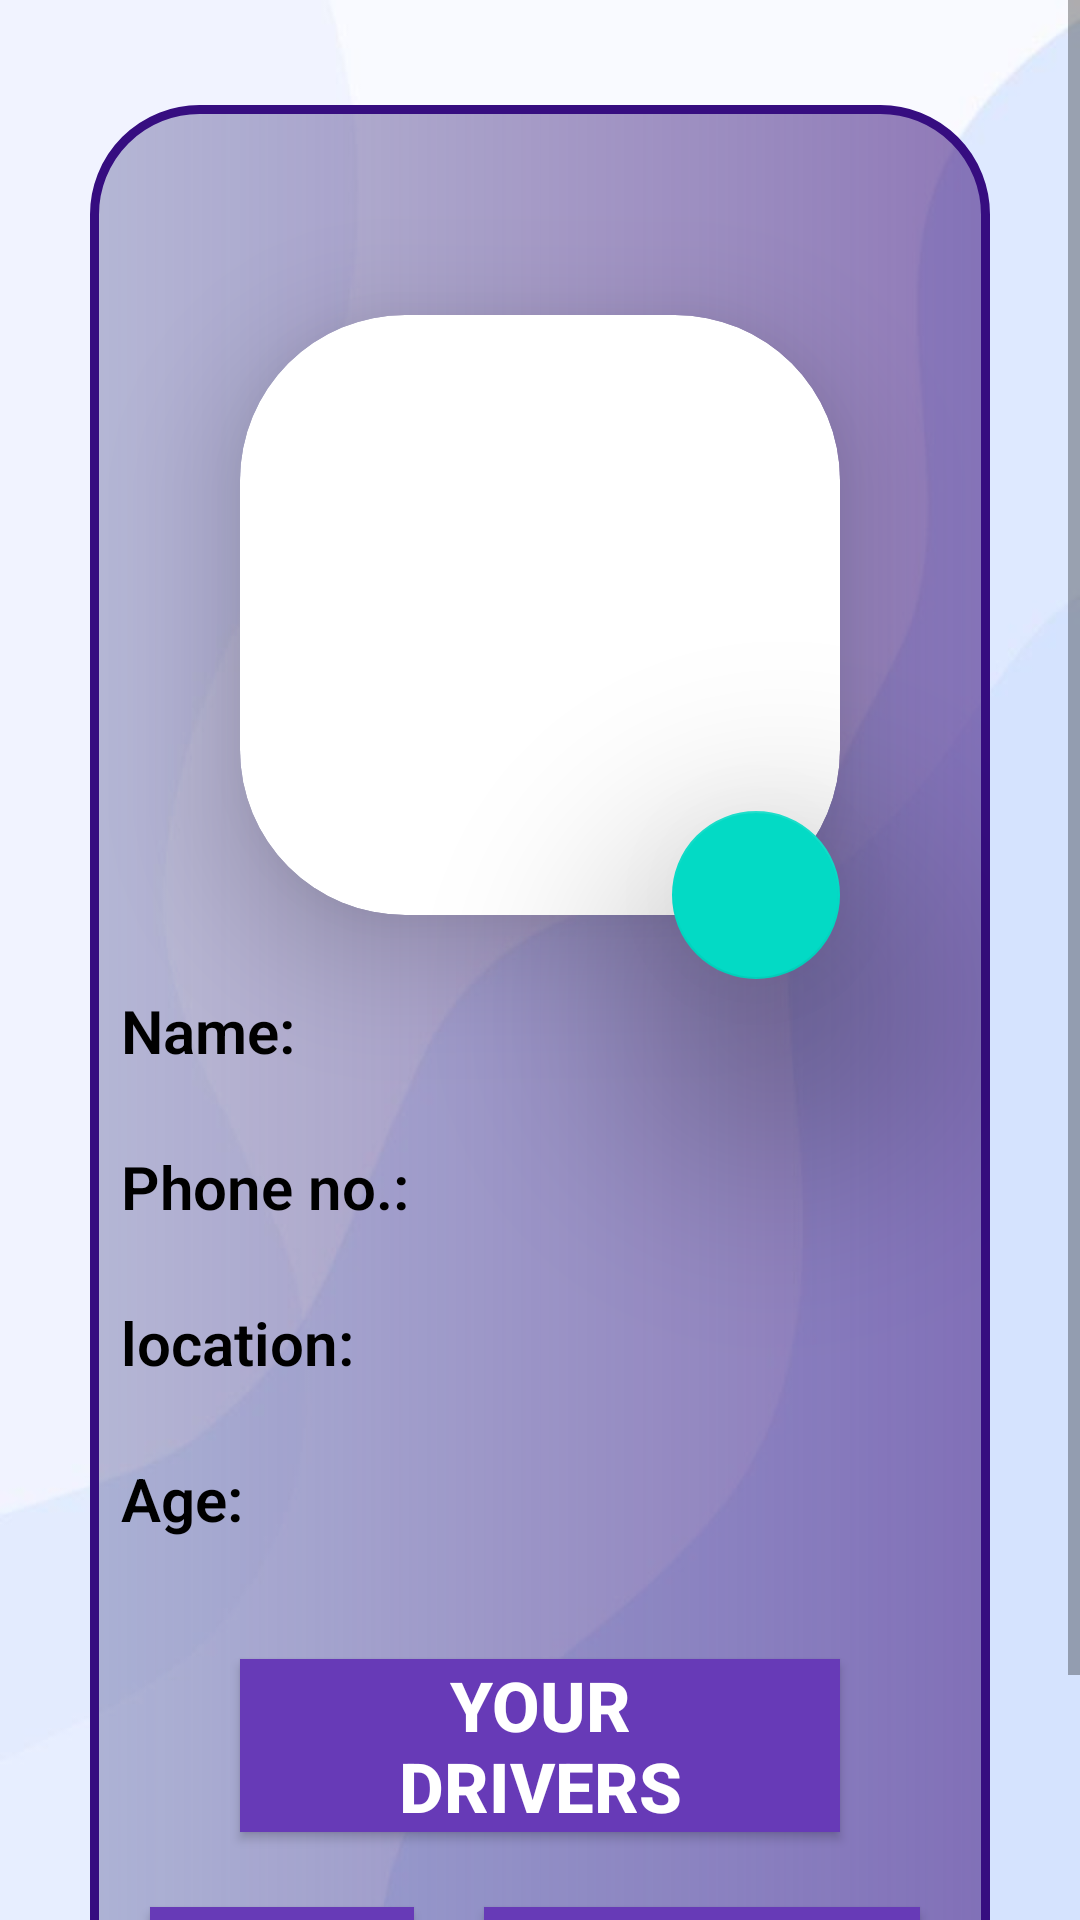

Produce the Android XML layout that renders to this screen, including the resource entries it uses.
<!-- AndroidManifest.xml: application theme Theme.SAGARMILES -->
<!-- res/layout/fragment_profile.xml -->
<ScrollView xmlns:android="http://schemas.android.com/apk/res/android"
    xmlns:app="http://schemas.android.com/apk/res-auto"
    android:layout_width="match_parent"
    android:layout_height="match_parent"
    android:background="@drawable/full_image"
    android:orientation="vertical">

    <androidx.constraintlayout.widget.ConstraintLayout
        android:layout_width="match_parent"
        android:layout_height="2000dp"
        android:layout_marginHorizontal="30dp"
        android:layout_marginTop="35dp"
        android:layout_marginBottom="35dp"
        android:background="@drawable/profilebg"

        app:layout_constraintBottom_toBottomOf="parent"
        app:layout_constraintEnd_toEndOf="parent"
        app:layout_constraintStart_toStartOf="parent"
        app:layout_constraintTop_toTopOf="parent">

        <androidx.cardview.widget.CardView
            android:id="@+id/cardView2"
            android:layout_width="wrap_content"
            android:layout_height="wrap_content"
            android:layout_marginTop="70dp"
            app:cardCornerRadius="55dp"
            app:cardElevation="25dp"
            app:layout_constraintEnd_toEndOf="parent"
            app:layout_constraintStart_toStartOf="parent"
            app:layout_constraintTop_toTopOf="parent">

            <ImageView
                android:id="@+id/profilePicture"
                android:layout_width="200dp"
                android:layout_height="200dp"
                android:scaleType="centerCrop"
                app:srcCompat="@drawable/profile" />
        </androidx.cardview.widget.CardView>

        <com.google.android.material.floatingactionbutton.FloatingActionButton
            android:id="@+id/editProfilePicture"
            android:layout_width="wrap_content"
            android:layout_height="wrap_content"
            android:layout_marginTop="-35dp"
            android:src="@drawable/baseline_add_24"
            app:elevation="50dp"
            app:layout_constraintEnd_toEndOf="@+id/cardView2"
            app:layout_constraintTop_toBottomOf="@+id/cardView2" />

        <TextView
            android:id="@+id/myNameTextView"
            android:layout_width="0dp"
            android:layout_height="wrap_content"
            android:layout_marginTop="25dp"
            android:layout_marginLeft="-40dp"
            android:layout_marginRight="35dp"
            android:fontFamily="sans-serif-light"
            android:text="Name: "
            android:textColor="@android:color/black"
            android:textSize="20sp"
            android:textStyle="bold"
            app:layout_constraintEnd_toEndOf="parent"
            app:layout_constraintStart_toStartOf="@+id/cardView2"
            app:layout_constraintTop_toBottomOf="@+id/cardView2" />

        <TextView
            android:id="@+id/myPhnoTextView"
            android:layout_width="0dp"
            android:layout_height="wrap_content"
            android:layout_marginTop="25dp"

            android:layout_marginRight="40dp"
            android:fontFamily="sans-serif-light"
            android:text="Phone no.: "
            android:textColor="@android:color/black"
            android:textSize="20sp"
            android:textStyle="bold"
            app:layout_constraintEnd_toEndOf="parent"
            app:layout_constraintStart_toStartOf="@+id/myNameTextView"
            app:layout_constraintTop_toBottomOf="@+id/myNameTextView" />

        <TextView
            android:id="@+id/locationTextView"
            android:layout_width="0dp"
            android:layout_height="wrap_content"
            android:layout_marginTop="25dp"
            android:fontFamily="sans-serif-light"
            android:text="location: "
            android:layout_marginRight="35dp"
            android:textColor="@android:color/black"
            android:textSize="20sp"
            android:textStyle="bold"
            app:layout_constraintEnd_toEndOf="parent"
            app:layout_constraintStart_toStartOf="@+id/myPhnoTextView"
            app:layout_constraintTop_toBottomOf="@+id/myPhnoTextView" />

        <TextView
            android:id="@+id/userAgeTextView"
            android:layout_width="0dp"
            android:layout_height="wrap_content"
            android:layout_marginTop="25dp"
            android:fontFamily="sans-serif-light"
            android:text="Age: "
            android:layout_marginRight="35dp"
            android:textColor="@android:color/black"
            android:textSize="20sp"
            android:textStyle="bold"
            app:layout_constraintEnd_toEndOf="parent"
            app:layout_constraintStart_toStartOf="@+id/locationTextView"
            app:layout_constraintTop_toBottomOf="@+id/locationTextView" />

        <androidx.appcompat.widget.AppCompatButton
            android:id="@+id/yourDriversButton"
            android:layout_width="0dp"
            android:layout_height="wrap_content"
            android:layout_marginHorizontal="50dp"
            android:layout_marginTop="40dp"
            android:background="#673AB7"
            android:paddingHorizontal="20dp"
            android:drawableTint="@color/white"
            android:text="Your drivers"
            android:textColor="@color/white"
            android:textSize="23sp"
            android:textStyle="bold"
            app:layout_constraintEnd_toEndOf="parent"
            app:layout_constraintStart_toStartOf="parent"
            android:layout_marginBottom="70dp"
            app:layout_constraintTop_toBottomOf="@+id/userAgeTextView" />

        <androidx.appcompat.widget.AppCompatButton
            android:id="@+id/yourRidesButton"
            android:layout_width="wrap_content"
            android:layout_height="wrap_content"
            android:layout_marginStart="20dp"
            android:layout_marginTop="25dp"
            android:layout_marginBottom="50dp"
            android:background="#673AB7"
            android:drawableTint="@color/white"
            android:paddingHorizontal="15dp"
            android:text="Rides"
            android:textColor="@color/white"
            android:textSize="20sp"
            android:textStyle="bold"
            app:layout_constraintBottom_toBottomOf="parent"
            app:layout_constraintStart_toStartOf="parent"
            app:layout_constraintTop_toBottomOf="@+id/yourDriversButton" />

        <androidx.appcompat.widget.AppCompatButton
            android:id="@+id/yourOrdersButton"
            android:layout_width="wrap_content"
            android:layout_height="wrap_content"
            android:layout_marginTop="25dp"
            android:layout_marginBottom="50dp"
            android:background="#673AB7"
            android:drawableTint="@color/white"
            android:paddingHorizontal="15dp"
            android:text="FLS orders"
            android:textColor="@color/white"
            android:textSize="20sp"
            android:textStyle="bold"

            app:layout_constraintBottom_toBottomOf="parent"
            app:layout_constraintEnd_toEndOf="parent"
            app:layout_constraintStart_toEndOf="@+id/yourRidesButton"
            app:layout_constraintTop_toBottomOf="@+id/yourDriversButton" />

    </androidx.constraintlayout.widget.ConstraintLayout>
</ScrollView>
<!-- resources referenced by this layout -->
<resources>
  <!-- drawable full_image: jpg bitmap (drawable, 11164 bytes) -->
  <!-- drawable profilebg (drawable) -->
  <?xml version="1.0" encoding="utf-8"?>
  <shape xmlns:android="http://schemas.android.com/apk/res/android"
      android:shape="rectangle">
  
      <gradient
          android:angle="180"
          android:startColor="#9F4E2A8C"
          android:endColor="#40010357"
          />
          <stroke
              android:color="#360D80"
              android:width="3dp"
              />
      <corners android:radius="35dp"/>
  
  </shape>
  <style name="Theme.SAGARMILES" parent="Theme.MaterialComponents.Light.DarkActionBar">
          
          <item name="colorPrimary">@color/purple_500</item>
          <item name="colorPrimaryVariant">@color/purple_700</item>
          <item name="colorOnPrimary">@color/white</item>
          
          <item name="colorSecondary">@color/teal_200</item>
          <item name="colorSecondaryVariant">@color/teal_700</item>
          <item name="colorOnSecondary">@color/black</item>
          
          <item name="android:statusBarColor">?attr/colorPrimaryVariant</item>
          
          <item name="android:forceDarkAllowed" tools:targetApi="q">false</item>
      </style>
  <!-- not gathered from this repository: default colours our renderer supplied (Android Studio template values) -->
  <color name="purple_500">#FF6200EE</color>
  <color name="purple_700">#FF3700B3</color>
  <color name="teal_200">#FF03DAC5</color>
  <color name="teal_700">#FF018786</color>
  <color name="black">#FF000000</color>
  <color name="white">#FFFFFFFF</color>
</resources>
